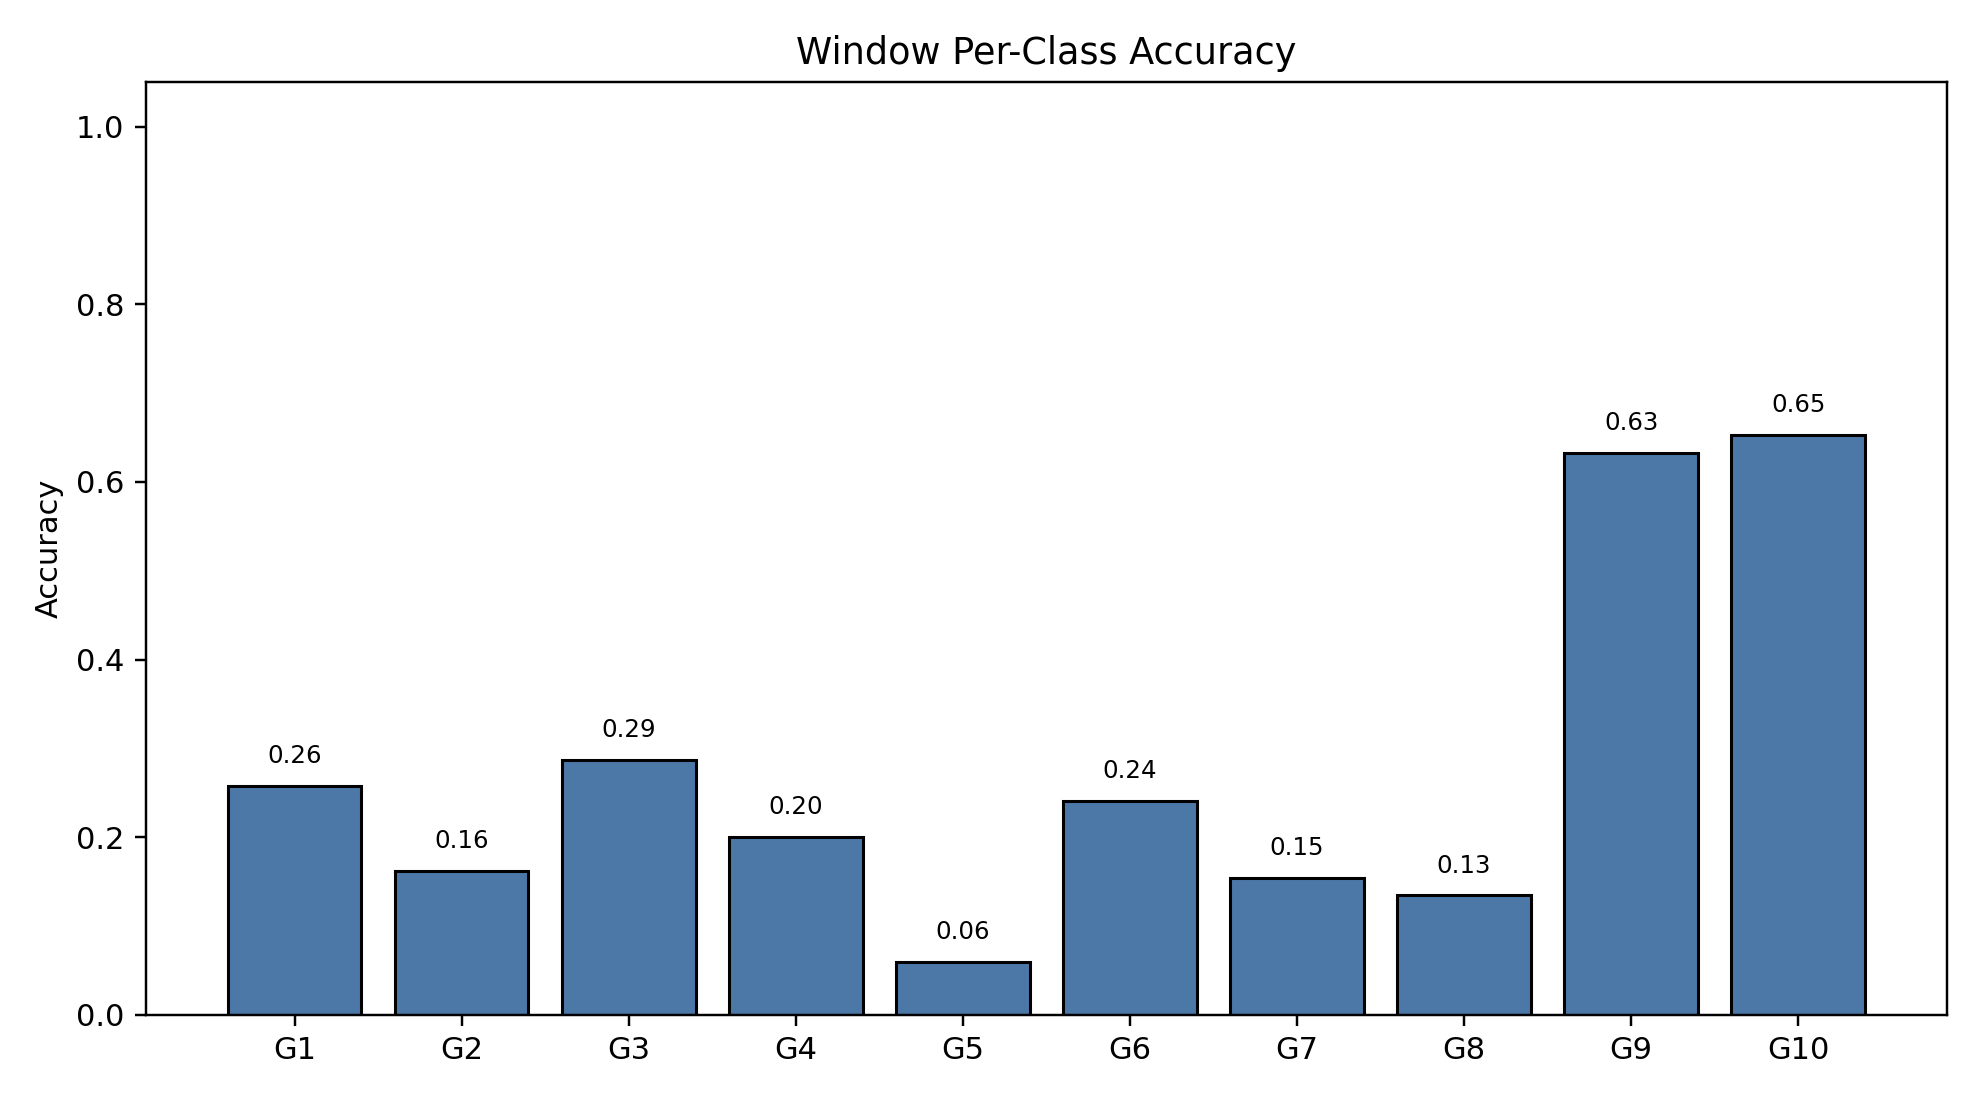

Data behind this chart, as committed beside it:
class_index, gesture_id, support, correct, accuracy
0, 1, 791, 204, 0.2579
1, 2, 692, 112, 0.1618
2, 3, 766, 220, 0.2872
3, 4, 743, 149, 0.2005
4, 5, 735, 44, 0.05986
5, 6, 763, 184, 0.2412
6, 7, 754, 116, 0.1538
7, 8, 707, 95, 0.1344
8, 9, 688, 435, 0.6323
9, 10, 683, 446, 0.653
